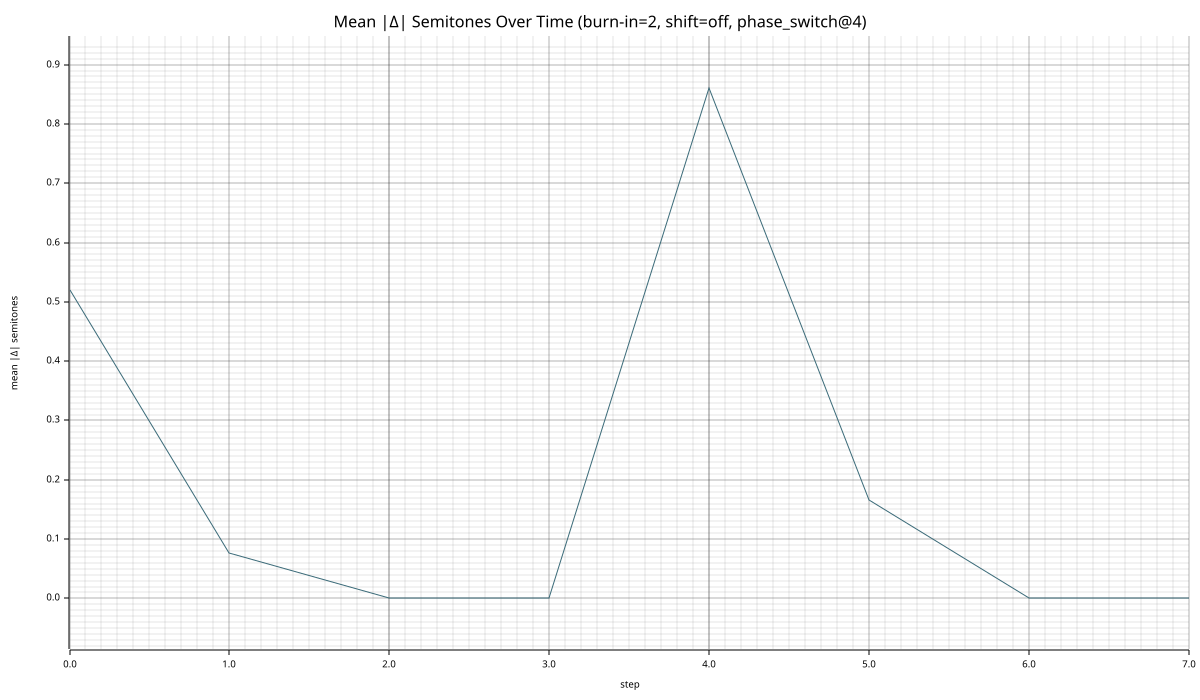

Source data for this figure (header and first rows):
step, mean_abs_delta_semitones
0, 0.52
1, 0.07625
2, 0.001250
3, 0.000000
4, 0.8613
5, 0.1663
6, 0.000000
7, 0.000000
